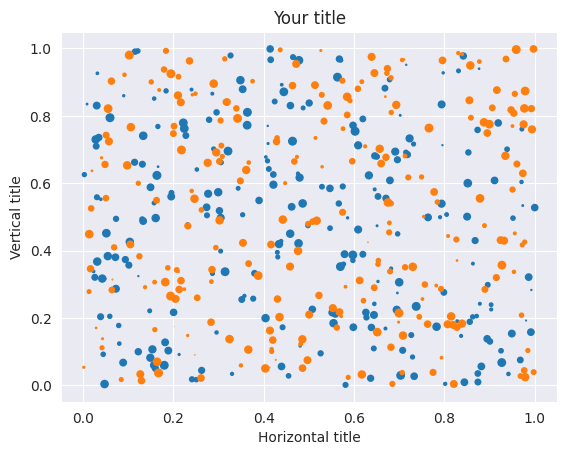

Write the Python code that produced this figure.
import matplotlib.pyplot as plt
import numpy as np
import seaborn as sns
sns.set_style("darkgrid")

N = 250
x1 = np.random.rand(N)
y1 = np.random.rand(N)
s1 = np.random.rand(N) * 30
x2 = np.random.rand(N)
y2 = np.random.rand(N)
s2 = np.random.rand(N) * 30

plt.scatter(x1, y1,s=s1)
plt.scatter(x2, y2,s=s2)
plt.title('Your title')
plt.xlabel('Horizontal title')
plt.ylabel('Vertical title')
plt.show()